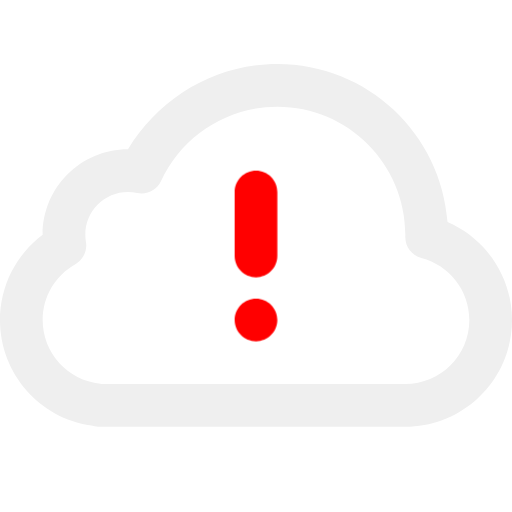
t = 0.00 s
t = 0.29 s: frame unchanged from t = 0.00 s, image omitted
t = 0.58 s: frame unchanged from t = 0.00 s, image omitted
t = 0.88 s: frame unchanged from t = 0.00 s, image omitted
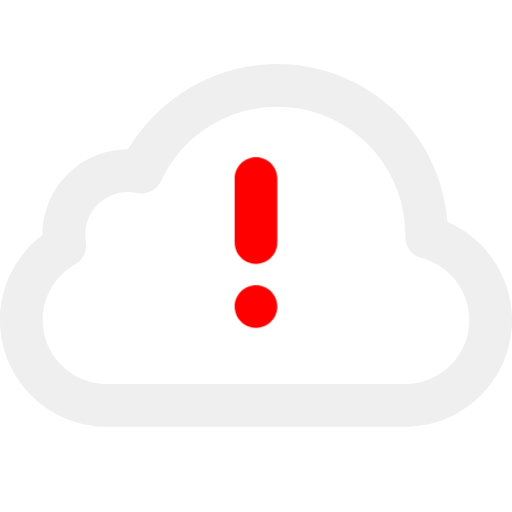
t = 1.30 s
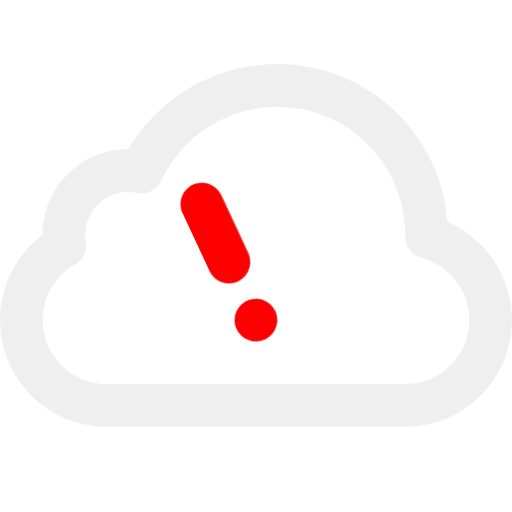
t = 1.67 s

The animated SVG that drew these frames (rendered in a browser with its animation timeline set to each time). Animation: 3 CSS @keyframes rules; one cycle of 2.00 s, repeats indefinitely.

<svg xmlns="http://www.w3.org/2000/svg" xmlns:xlink="http://www.w3.org/1999/xlink" width="100%" height="100%" viewBox="0 0 48 48">
    <style>
@keyframes cloud_t { 0% { transform: translate(0px,0px); animation-timing-function: cubic-bezier(0,0,0.58,1); } 76.6666% { transform: translate(0px,0px); animation-timing-function: cubic-bezier(0.42,0,0.58,1); } 78.3333% { transform: translate(0px,2px); animation-timing-function: cubic-bezier(0.42,0,0.58,1); } 80% { transform: translate(0px,0px); animation-timing-function: cubic-bezier(0.42,0,1,1); } 100% { transform: translate(0px,0px); } }
@keyframes shakepoint_t { 0% { transform: translate(24px,30px); } 58.3333% { transform: translate(24px,30px); animation-timing-function: cubic-bezier(0.42,0,1,1); } 71.6666% { transform: translate(24px,26px); animation-timing-function: cubic-bezier(0.525328,0.017657,0.922379,0.508087); } 76.6666% { transform: translate(24px,30.0103px); } 100% { transform: translate(24px,30.0103px); } }
@keyframes exclamationpoint_t { 0% { transform: rotate(0deg) translate(-2px,-14px); } 76.6666% { transform: rotate(0deg) translate(-2px,-14px); animation-timing-function: cubic-bezier(0.42,0,0.58,1); } 80% { transform: rotate(25deg) translate(-2px,-14px); animation-timing-function: cubic-bezier(0.42,0,0.58,1); } 83.3333% { transform: rotate(-25deg) translate(-2px,-14px); animation-timing-function: cubic-bezier(0.42,0,0.58,1); } 86.6666% { transform: rotate(15deg) translate(-2px,-14px); animation-timing-function: cubic-bezier(0.42,0,0.58,1); } 90% { transform: rotate(-15deg) translate(-2px,-14px); animation-timing-function: cubic-bezier(0.42,0,0.58,1); } 93.3333% { transform: rotate(7deg) translate(-2px,-14px); animation-timing-function: cubic-bezier(0.42,0,0.58,1); } 96.6666% { transform: rotate(-7deg) translate(-2px,-14px); animation-timing-function: cubic-bezier(0.42,0,0.58,1); } 100% { transform: rotate(0deg) translate(-2px,-14px); } }
    </style>
    <title>
stat48_cloud_alert</title><g fill="#efefef"><path id="cloud" d="M48,30C48,35.5228,43.5228,40,38,40L9.20001,40C8.97906,40,8.76647,39.9642,8.56775,39.898C3.6904,39.1985,0,35.0034,0,30C0,26.7974,1.51959,23.8594,4,21.9989C4.00062,17.5811,7.5821,14,12,14C14.9594,9.11827,20.197,6,26,6C34.4373,6,41.3493,12.5308,41.9566,20.8131C45.5579,22.3633,48,25.9377,48,30zM38,36C41.3137,36,44,33.3137,44,30C44,27.2459,42.1279,24.8641,39.4998,24.1885C38.6031,23.9579,37.9818,23.142,37.9981,22.2162C37.9997,22.1083,37.9997,22.1083,38,22C38,15.3726,32.6274,10,26,10C21.2724,10,17.0463,12.758,15.0986,16.9759C14.7055,17.8273,13.7735,18.2912,12.8572,18.0916C12.5786,18.031,12.292,18,12,18C9.79086,18,8,19.7909,8,22C8,22.2315,8.01945,22.4596,8.05776,22.683C8.20066,23.5167,7.80368,24.3501,7.0663,24.7645C5.18661,25.8208,4,27.8055,4,30C4,33.09,6.34768,35.6675,9.39761,35.9703C9.46488,35.977,9.53109,35.9869,9.5961,36L38,36Z" transform="translate(24,23) translate(-24,-23)" style="animation: cloud_t 2s linear infinite both;"/>
    <g id="exclamation point" style="animation: shakepoint_t 2s linear infinite both;">
        <path fill="#ff0000" stroke="none" d="M4,2C4,0.895431,3.10457,0,2,0C0.895431,0,0,0.895431,0,2L0,8C0,9.10457,0.895431,10,2,10C3.10457,10,4,9.10457,4,8ZM2,16C3.10457,16,4,15.1046,4,14C4,12.8954,3.10457,12,2,12C0.895431,12,0,12.8954,0,14C0,15.1046,0.895431,16,2,16z" fill-rule="evenodd" stroke-dashoffset="0" stroke-width="1" transform="translate(24,30) translate(-2,-14)" style="animation: exclamationpoint_t 2s linear infinite both;"/>
    </g>
</g></svg>
